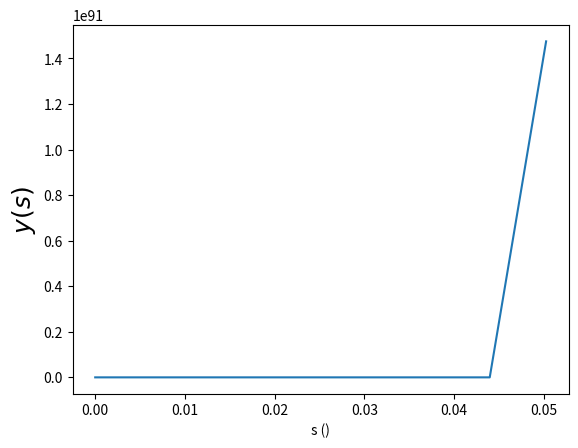
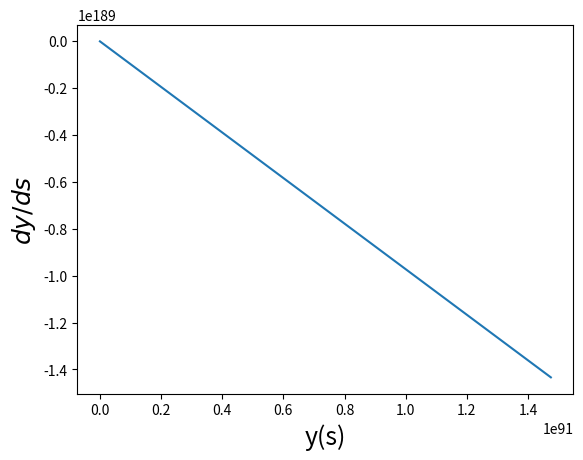

These charts were generated, in order, by the following Python code:
#! /home/<user>/anaconda/bin/python

import numpy as np
import matplotlib.pyplot as plt



def get_k1(f,h,g,g_prima,xi):
    '''
    Recive la funcion vectorial 'f', el paso 'h', la funcion original g y su derivada y
    entrega el verctor k1 para utilizar en el metodo Runge Kutta 3
    '''
    f_eval=f(xi,g,g_prima)
    return f_eval[0],f_eval[1]


def get_k2(f,h,g,g_prima,xi):
    '''
    Recive la funcion vectorial 'f', el paso 'h', la funcion original g y su derivada y
    entrega el verctor k1 para utilizar en el metodo Runge Kutta 3
    '''
    k1 = get_k1(f,h,g,g_prima,xi)
    f_eval = f(xi+h/2,g + k1[0]/2, g_prima + k1[1]/2)
    return h * f_eval[0], h * f_eval[1]

def get_k3(f,h,g,g_prima,xi):
    '''
    Recive la funcion vectorial 'f', el paso 'h', la funcion original g y su derivada y
    entrega el verctor k2 para utilizar en el metodo Runge Kutta 3
    '''
    k1 = get_k1(f,h,g,g_prima,xi)
    k2 = get_k2(f,h,g,g_prima,xi)
    f_eval = f(xi+h,g - k1[0]+2*k2[0], g_prima - k1[0]+2*k2[0])
    return h * f_eval[0], h * f_eval[1]

def RK3(f,h,g,g_prima,xi):
    '''
    Recive la funcion vectorial 'f', el paso 'h', la funcion original g y su derivada y
    el resultado usando el metodo Runge Kutta 3
    '''
    k1 = get_k1(f,h,g,g_prima,xi)
    k2 = get_k2(f,h,g,g_prima,xi)
    k3 = get_k1(f,h,g,g_prima,xi)

    Y1n1 = g + (k1[0]+4*k2[0]+k3[0])/6.0
    Y2n1 = g_prima + (k1[1]+4*k2[1]+k3[1])/6.0
    return Y1n1,Y2n1

#----------------------------------Problema 1----------------------------------#
mu=1.560 #rut=17471560-2
N_steps = 10000
dyds=np.zeros(N_steps)
y=np.zeros(N_steps)
h=(20*np.pi)/N_steps

def f(xi,g,g_prima):
    f1=g_prima
    f2=-g-mu*((g**2)-1)*g_prima
    return f1,f2

dyds[0]=0
y[0]=4.0

for i in range(1, N_steps):
    y[i], dyds[i]=RK3(f,h,y[i-1],dyds[i-1],0)


s=[h * i for i in range(N_steps)]


plt.figure(1)
plt.clf()

plt.plot(s,y)

plt.xlabel('s ()')
plt.ylabel('$y(s)$', fontsize=18)
plt.show()
plt.draw()

plt.figure(2)
plt.clf()

plt.plot(y,dyds)

plt.xlabel('y(s)',fontsize=18)
plt.ylabel('$dy/ds$', fontsize=18)
plt.show()
plt.draw()
